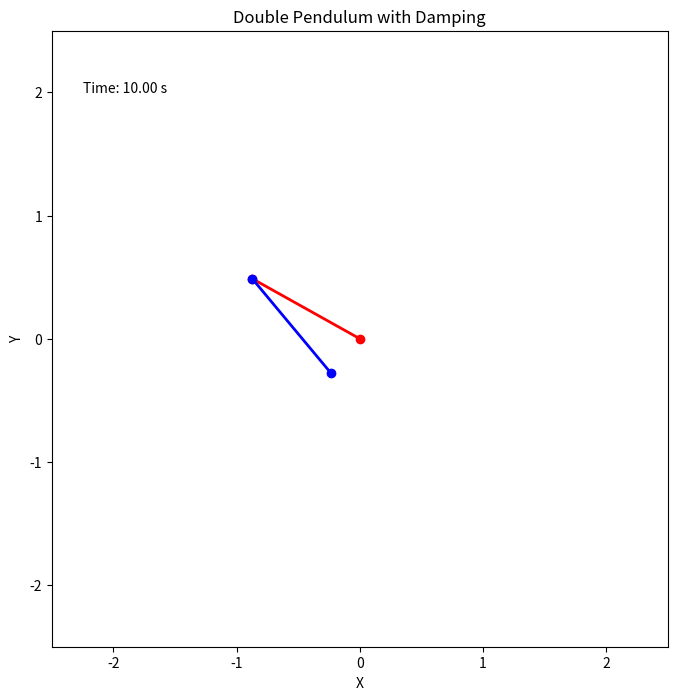

Python code for this plot:
import numpy as np
import matplotlib.pyplot as plt
from matplotlib.animation import FuncAnimation

# Simulate the double pendulum motion with damping
def double_pendulum_with_damping(t, state, l1, l2, m1, m2, g, b1, b2):
    x1, y1, x2, y2, theta1, theta2, dtheta1, dtheta2 = state

    dtheta1_dt = (m2 * l1 * dtheta1**2 * np.sin(theta2-theta1) + m2 * g * np.sin(theta1) + \
                 (m1+m2) * g * np.sin(theta1) - b1 * dtheta1) / ((m1+m2) * l1 - m2 * l1 * np.cos(theta2-theta1))
    dtheta2_dt = (-m2 * l2 * dtheta2**2 * np.sin(theta2-theta1) + (m1+m2) * g * np.sin(theta2) - b2 * dtheta2) / \
                 (l2 * ((m1+m2) - m2 * np.cos(theta2-theta1)))

    dx1_dt = l1 * dtheta1 * np.cos(theta1)
    dy1_dt = l1 * dtheta1 * np.sin(theta1)
    dx2_dt = dx1_dt + l2 * dtheta2 * np.cos(theta2)
    dy2_dt = dy1_dt + l2 * dtheta2 * np.sin(theta2)

    return [dx1_dt, dy1_dt, dx2_dt, dy2_dt, dtheta1_dt, dtheta2_dt, dtheta1, dtheta2]

# Simulate and animate the double pendulum with damping
def simulate_double_pendulum_with_damping():
    # Define the base case parameters
    l1, l2 = 1.0, 1.0
    m1, m2 = 1.0, 1.0
    g = 9.81
    b1, b2 = 0.1, 0.1
    theta1, theta2 = np.pi/4, np.pi/2
    dtheta1, dtheta2 = 0, 0
    state0 = [0, 0, 0, 0, theta1, theta2, dtheta1, dtheta2]

    # Simulate the double pendulum motion
    t = np.linspace(0, 10, 100)
    states = [state0]
    for _ in range(len(t)-1):
        state = states[-1]
        new_state = double_pendulum_with_damping(t, state, l1, l2, m1, m2, g, b1, b2)
        states.append(new_state)
    states = np.array(states)

    # Create the animation
    fig, ax = plt.subplots(figsize=(8, 8))
    ax.set_xlim(-2.5, 2.5)
    ax.set_ylim(-2.5, 2.5)
    ax.set_aspect('equal')
    ax.set_title('Double Pendulum with Damping')
    ax.set_xlabel('X')
    ax.set_ylabel('Y')

    line1, = ax.plot([], [], '-o', lw=2, color='r')
    line2, = ax.plot([], [], '-o', lw=2, color='b')
    time_text = ax.text(0.05, 0.9, '', transform=ax.transAxes)

    def animate(i):
        x1 = l1 * np.sin(states[i, 4])
        y1 = -l1 * np.cos(states[i, 4])
        x2 = x1 + l2 * np.sin(states[i, 5])
        y2 = y1 - l2 * np.cos(states[i, 5])

        line1.set_data([0, x1], [0, y1])
        line2.set_data([x1, x2], [y1, y2])
        time_text.set_text(f'Time: {t[i]:.2f} s')

        return line1, line2, time_text

    ani = FuncAnimation(fig, animate, frames=len(t), interval=50, blit=True)
    ani.save('double_pendulum_with_damping.gif', writer='pillow')

simulate_double_pendulum_with_damping()
